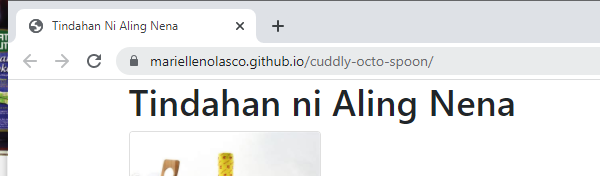
Task: Interacting with websites to buy stuff
Workflow: BuyFromStore

Step 1: Attach Browser 'chrome.exe Tindahan' in window '[name redacted]' (chrome.exe)

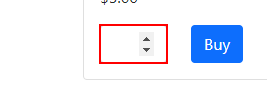
Step 2: type "1" into the text box

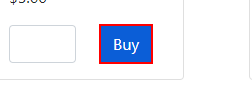
Step 3: click on the link